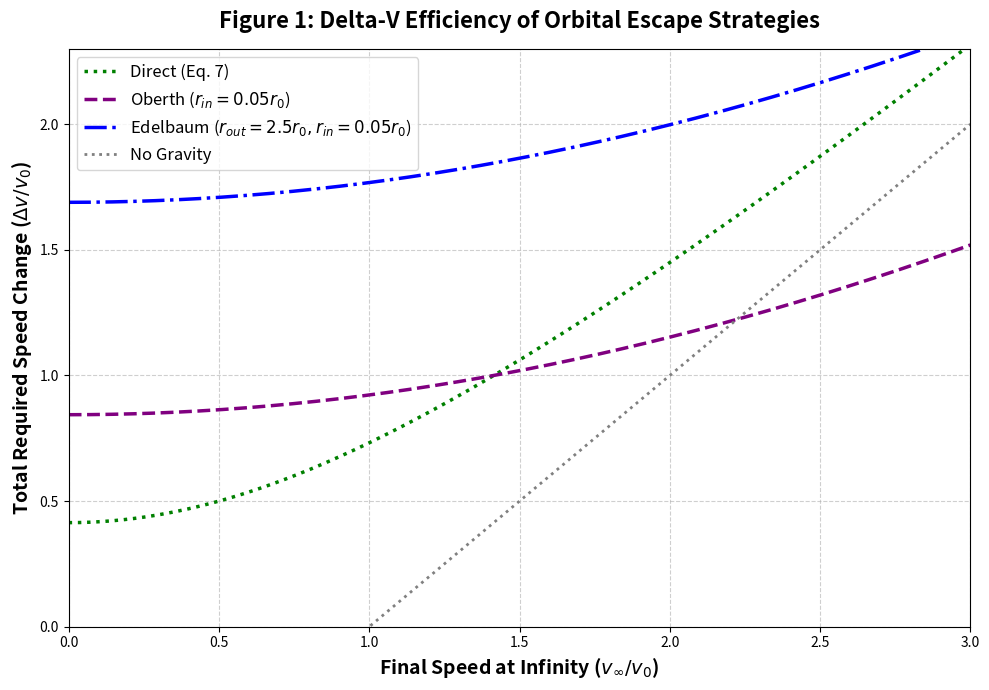

Reproduce this figure in Python.
import numpy as np
import matplotlib.pyplot as plt

# x axis: v_inf / v_0
v_inf = np.linspace(0.0, 3.0, 500)

# Given parameters
r_in = 0.05
r_out = 2.5  

# Delta v / v_0
# (a) - Direct Escape
dv_direct = np.sqrt(2 + v_inf**2) - 1

# (b) - Oberth Maneuver
dv_oberth = 1 + np.sqrt(v_inf**2 + 2 / r_in) - np.sqrt(2 + 2 / r_in)

# (c) - Edelbaum Maneuver
dv_edelbaum = np.sqrt(v_inf**2 + 2 / r_in) + np.sqrt(2 + 2 / r_out) - np.sqrt(2 / r_in + 2 / r_out - 1)

# (d) - No gravity
dv_nograv = v_inf - 1
dv_nograv[dv_nograv < 0] = np.nan # ignore when v_inf < v_0
plt.figure(figsize=(10, 7))

plt.plot(v_inf, dv_direct, 'g:', linewidth=2.5, label='Direct (Eq. 7)')
plt.plot(v_inf, dv_oberth, 'purple', linestyle='--', linewidth=2.5, label=r'Oberth ($r_{in}=0.05 r_0$)')
plt.plot(v_inf, dv_edelbaum, 'b-.', linewidth=2.5, label=r'Edelbaum ($r_{out}=2.5 r_0, r_{in}=0.05 r_0$)')
plt.plot(v_inf, dv_nograv, 'gray', linestyle=':', linewidth=2, label='No Gravity')

plt.xlim(0.0, 3.0)
plt.ylim(0.0, 2.3)
plt.xlabel(r'Final Speed at Infinity ($v_\infty / v_0$)', fontsize=14, fontweight='bold')
plt.ylabel(r'Total Required Speed Change ($\Delta v / v_0$)', fontsize=14, fontweight='bold')
plt.title('Figure 1: Delta-V Efficiency of Orbital Escape Strategies', fontsize=16, fontweight='bold', pad=15)
plt.legend(fontsize=12, loc='upper left')
plt.grid(True, linestyle='--', alpha=0.6)

plt.tight_layout()
plt.show()
